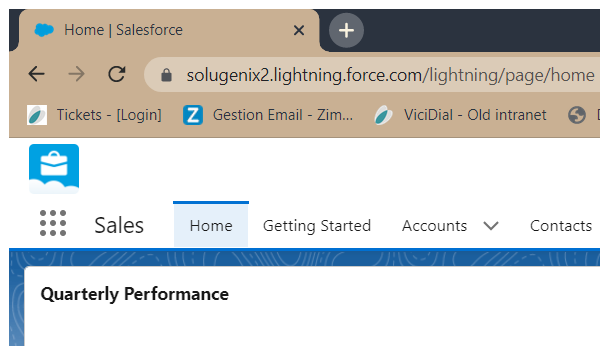
Task: IDP_Global
Workflow: GoToSalesforce

Step 1: Attach Browser 'chrome.exe Home' in window 'Home | Salesforce' (chrome.exe)
